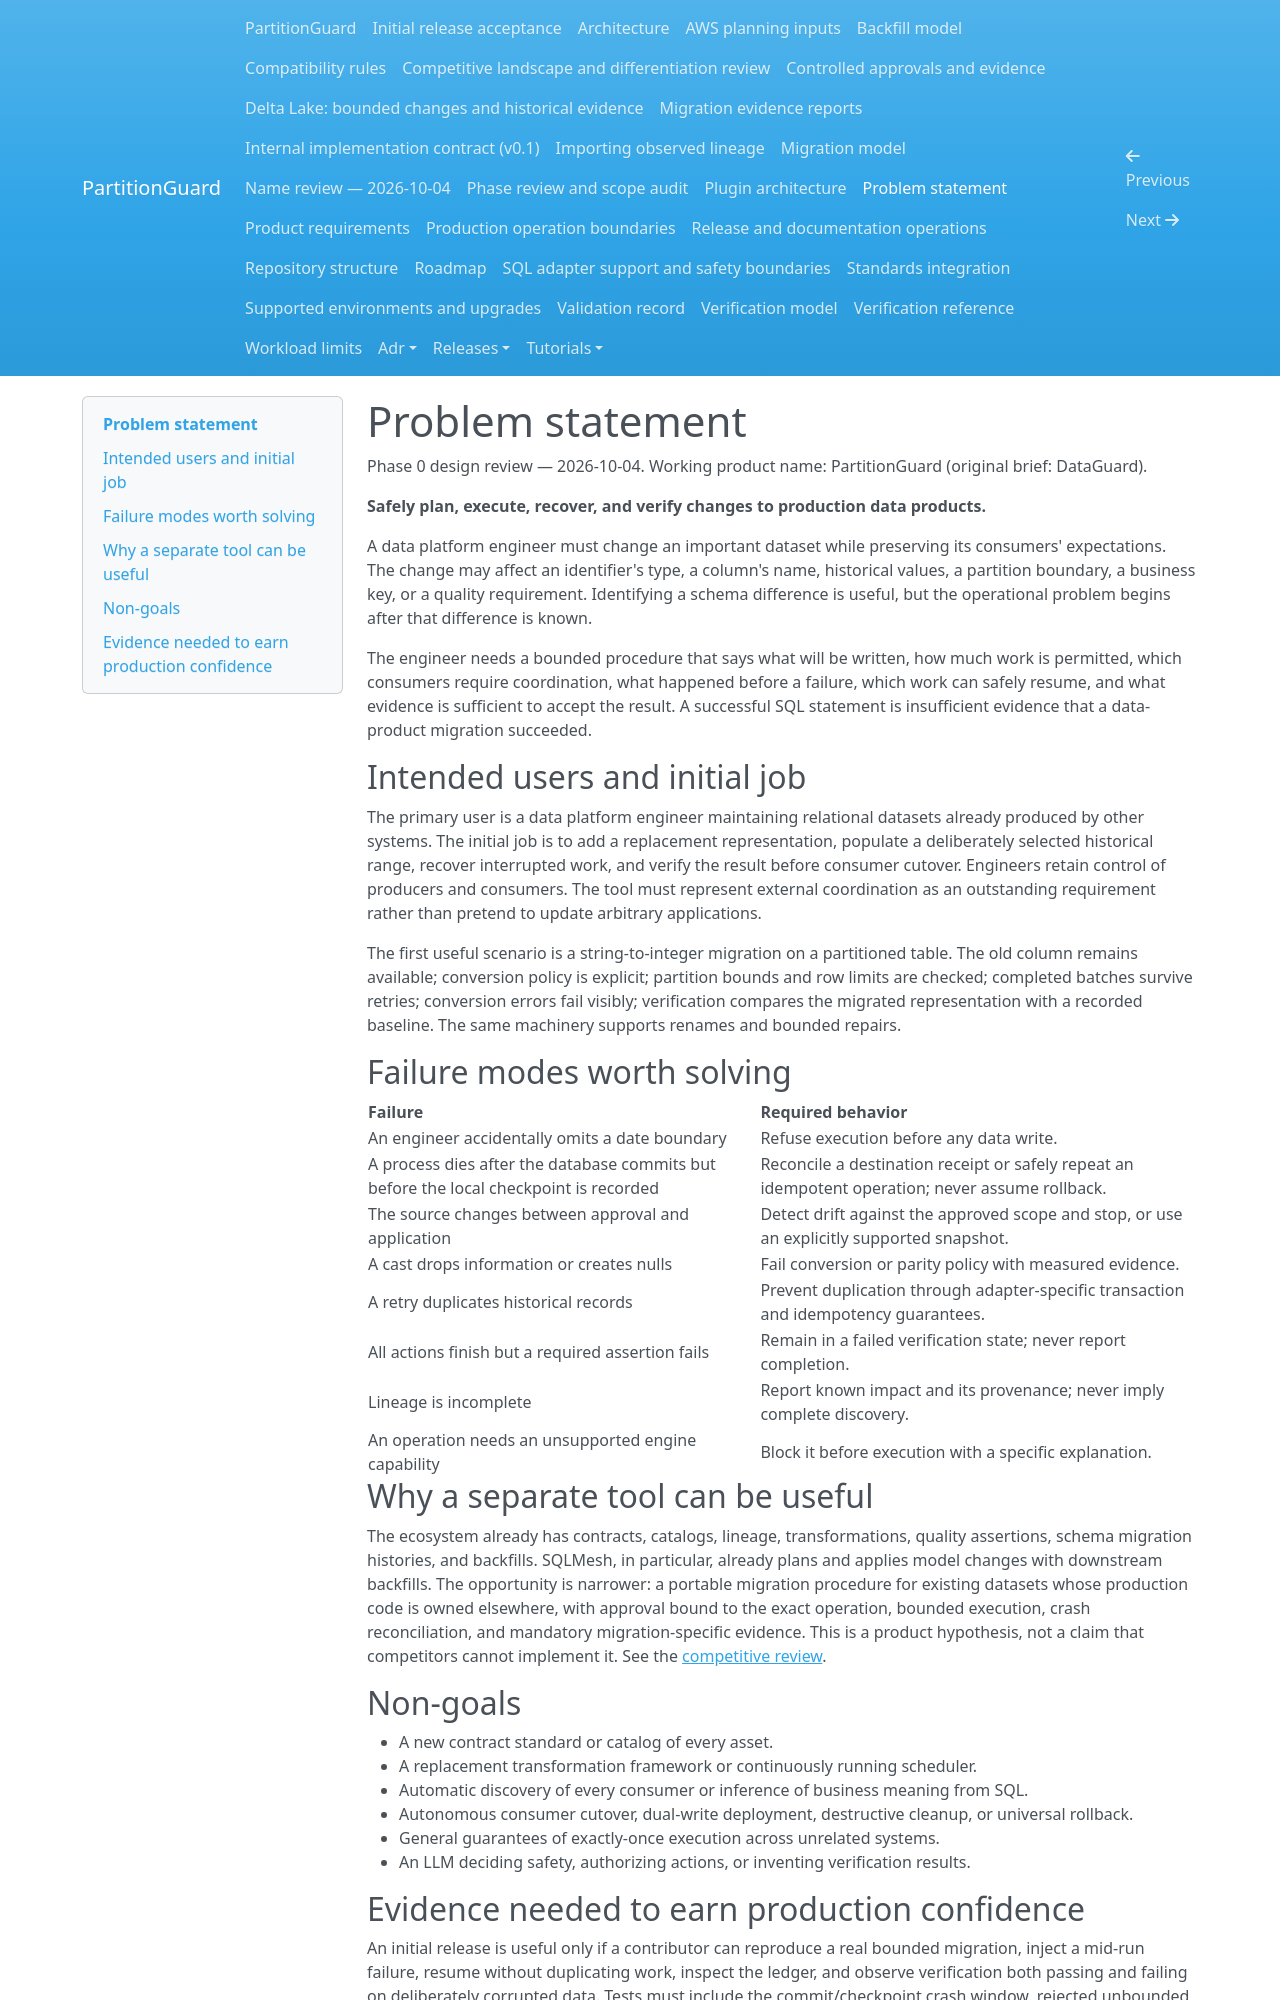

repository: andrebarrocas/partitionguard · page: problem-statement/index.html · generator: mkdocs

# Problem statement

Phase 0 design review — 2026-10-04. Working product name: PartitionGuard (original brief: DataGuard).

**Safely plan, execute, recover, and verify changes to production data products.**

A data platform engineer must change an important dataset while preserving its consumers' expectations. The change may affect an identifier's type, a column's name, historical values, a partition boundary, a business key, or a quality requirement. Identifying a schema difference is useful, but the operational problem begins after that difference is known.

The engineer needs a bounded procedure that says what will be written, how much work is permitted, which consumers require coordination, what happened before a failure, which work can safely resume, and what evidence is sufficient to accept the result. A successful SQL statement is insufficient evidence that a data-product migration succeeded.

## Intended users and initial job

The primary user is a data platform engineer maintaining relational datasets already produced by other systems. The initial job is to add a replacement representation, populate a deliberately selected historical range, recover interrupted work, and verify the result before consumer cutover. Engineers retain control of producers and consumers. The tool must represent external coordination as an outstanding requirement rather than pretend to update arbitrary applications.

The first useful scenario is a string-to-integer migration on a partitioned table. The old column remains available; conversion policy is explicit; partition bounds and row limits are checked; completed batches survive retries; conversion errors fail visibly; verification compares the migrated representation with a recorded baseline. The same machinery supports renames and bounded repairs.

## Failure modes worth solving

| Failure | Required behavior |
| --- | --- |
| An engineer accidentally omits a date boundary | Refuse execution before any data write. |
| A process dies after the database commits but before the local checkpoint is recorded | Reconcile a destination receipt or safely repeat an idempotent operation; never assume rollback. |
| The source changes between approval and application | Detect drift against the approved scope and stop, or use an explicitly supported snapshot. |
| A cast drops information or creates nulls | Fail conversion or parity policy with measured evidence. |
| A retry duplicates historical records | Prevent duplication through adapter-specific transaction and idempotency guarantees. |
| All actions finish but a required assertion fails | Remain in a failed verification state; never report completion. |
| Lineage is incomplete | Report known impact and its provenance; never imply complete discovery. |
| An operation needs an unsupported engine capability | Block it before execution with a specific explanation. |

## Why a separate tool can be useful

The ecosystem already has contracts, catalogs, lineage, transformations, quality assertions, schema migration histories, and backfills. SQLMesh, in particular, already plans and applies model changes with downstream backfills. The opportunity is narrower: a portable migration procedure for existing datasets whose production code is owned elsewhere, with approval bound to the exact operation, bounded execution, crash reconciliation, and mandatory migration-specific evidence. This is a product hypothesis, not a claim that competitors cannot implement it. See the [competitive review](competitive-landscape.md).

## Non-goals

- A new contract standard or catalog of every asset.
- A replacement transformation framework or continuously running scheduler.
- Automatic discovery of every consumer or inference of business meaning from SQL.
- Autonomous consumer cutover, dual-write deployment, destructive cleanup, or universal rollback.
- General guarantees of exactly-once execution across unrelated systems.
- An LLM deciding safety, authorizing actions, or inventing verification results.
